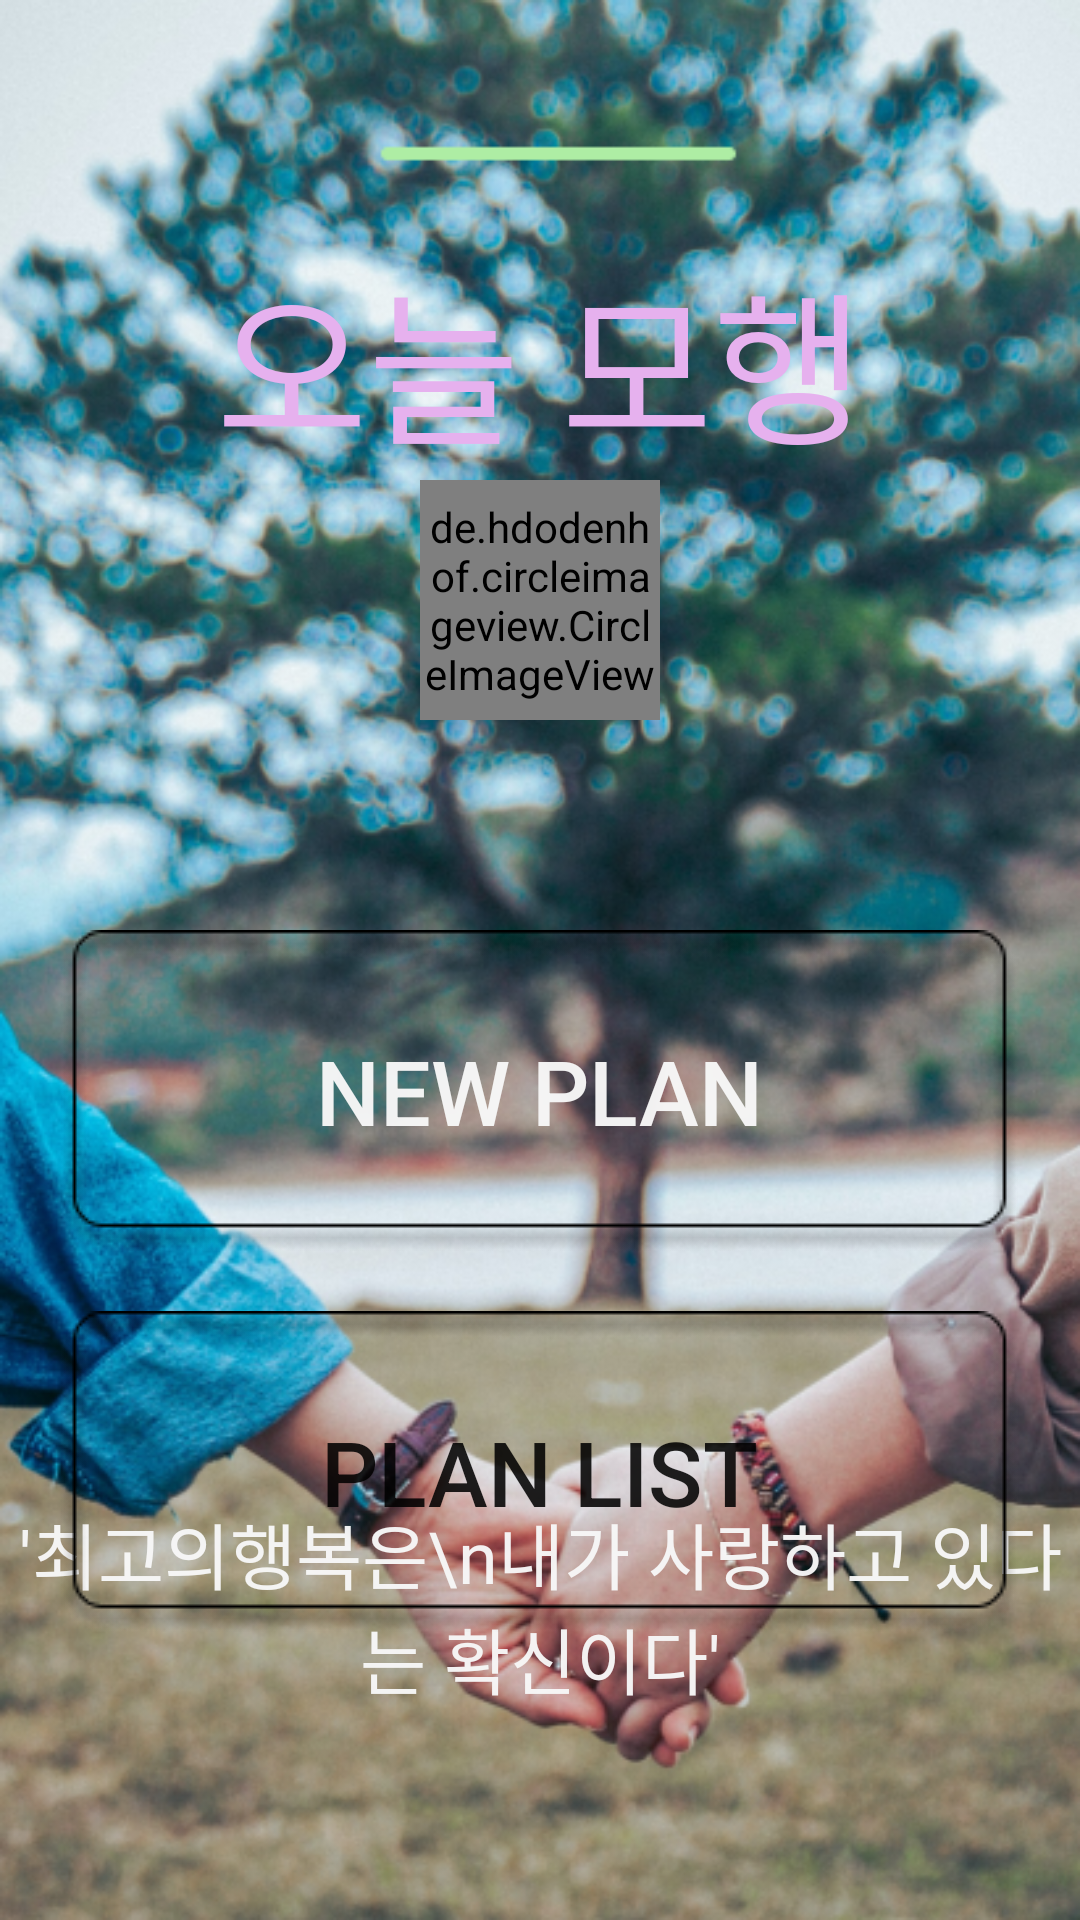

Reconstruct the res/layout file that produces this screen, plus the resources it refers to.
<!-- AndroidManifest.xml: application theme AppTheme -->
<!-- res/layout/activity_main.xml -->
<?xml version="1.0" encoding="utf-8"?>
<androidx.drawerlayout.widget.DrawerLayout xmlns:android="http://schemas.android.com/apk/res/android"
    xmlns:app="http://schemas.android.com/apk/res-auto"
    xmlns:tools="http://schemas.android.com/tools"
    android:layout_width="match_parent"
    android:layout_height="match_parent"
    tools:context=".MainActivity"
    android:fitsSystemWindows="true"
    android:id="@+id/layout_drawer"
    tools:openDrawer="start"
    android:background="@drawable/back2">

    <RelativeLayout
        android:layout_width="match_parent"
        android:layout_height="match_parent">

    <de.hdodenhof.circleimageview.CircleImageView
        android:id="@+id/iv"
        android:layout_width="80dp"
        android:layout_height="80dp"
        android:layout_below="@id/title"
        android:layout_centerHorizontal="true"
        android:src="@mipmap/ic_launcher"
        android:layout_marginBottom="16dp"/>
    <TextView
        android:id="@+id/title"
        android:layout_width="match_parent"
        android:layout_height="wrap_content"
        android:text="오늘 모행"
        android:textColor="#E6B1EE"
        android:textSize="55dp"
        android:gravity="center"
        android:paddingTop="80dp"
        android:fontFamily="@font/bold"
       />

    <Button
       android:layout_marginTop="150dp"
        android:layout_below="@+id/title"
        android:layout_width="wrap_content"
        android:layout_height="wrap_content"
        android:background="@drawable/button"
        android:layout_centerInParent="true"
        android:layout_marginBottom="20dp"
        android:textSize="30dp"
        android:textColor="#f7f7f7f7"
        android:id="@+id/a"
        android:text="new plan"
        android:onClick="startnewplan"
        />
    <Button
        android:layout_width="wrap_content"
        android:layout_height="wrap_content"
        android:background="@drawable/button"
        android:layout_centerInParent="true"
        android:layout_below="@+id/a"
        android:textSize="30dp"
        android:text="plan list"
        android:onClick="startsaveddata"
        />








    <TextView
        android:layout_width="match_parent"
        android:layout_height="wrap_content"
        android:layout_alignParentBottom="true"
        android:text="'최고의행복은\n내가 사랑하고 있다는 확신이다'"
        android:textSize="24dp"
        android:textColor="#f7f7f7f7"
        android:gravity="center"
        android:fontFamily="@font/regular"
        android:layout_marginBottom="70dp"/>


    </RelativeLayout>
    <com.google.android.material.navigation.NavigationView
        android:id="@+id/nav"
        android:layout_width="wrap_content"
        android:layout_height="match_parent"
        android:layout_gravity="start"
        app:headerLayout="@layout/drawer_header"
        app:menu="@menu/drawer_menu"/>



</androidx.drawerlayout.widget.DrawerLayout>
<!-- res/layout/drawer_header.xml (included above) -->
<?xml version="1.0" encoding="utf-8"?>
<RelativeLayout xmlns:android="http://schemas.android.com/apk/res/android"
    android:layout_width="match_parent"
    android:layout_height="300dp"
    android:background="@drawable/back4">

    <TextView
        android:layout_alignParentBottom="true"
        android:layout_width="wrap_content"
        android:layout_height="wrap_content"
        android:fontFamily="@font/bold"
        android:textSize="27dp"
        android:text="'웃어 주세요 스마일^^\n 맞아요 그렇게요'"
        android:textColor="#000000"
        android:layout_margin="15dp"/>

</RelativeLayout>
<!-- resources referenced by this layout -->
<resources>
  <!-- drawable back2: png bitmap (drawable, 586239 bytes) -->
  <!-- drawable back4: png bitmap (drawable, 474008 bytes) -->
  <!-- drawable button: png bitmap (drawable-v24, 10622 bytes) -->
  <!-- mipmap ic_launcher: png bitmap (mipmap-hdpi, 3407 bytes) -->
  <style name="AppTheme" parent="Theme.AppCompat.Light.NoActionBar">
          
          <item name="colorPrimary">@color/colorPrimary</item>
          <item name="colorPrimaryDark">#ff000000</item>
          <item name="colorAccent">#97080909</item>
          <item name="windowActionBarOverlay">true</item>
  
      </style>
  <!-- not gathered from this repository: default colours our renderer supplied (Android Studio template values) -->
  <color name="colorPrimary">#FF6200EE</color>
</resources>
